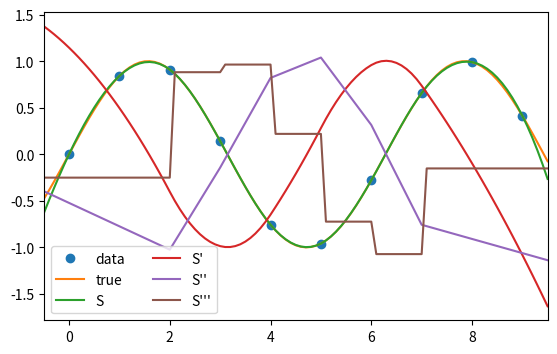

Here is the Python script that generated this plot:
import numpy as np
from scipy.interpolate import CubicSpline
import matplotlib.pyplot as plt


x = np.arange(10)
y = np.sin(x)
cs = CubicSpline(x, y)
xs = np.arange(-0.5, 9.6, 0.1)
fig, ax = plt.subplots(figsize=(6.5, 4))
ax.plot(x, y, 'o', label='data')
ax.plot(xs, np.sin(xs), label='true')
ax.plot(xs, cs(xs), label="S")
ax.plot(xs, cs(xs, 1), label="S'")
ax.plot(xs, cs(xs, 2), label="S''")
ax.plot(xs, cs(xs, 3), label="S'''")
ax.set_xlim(-0.5, 9.5)
ax.legend(loc='lower left', ncol=2)
plt.show()
